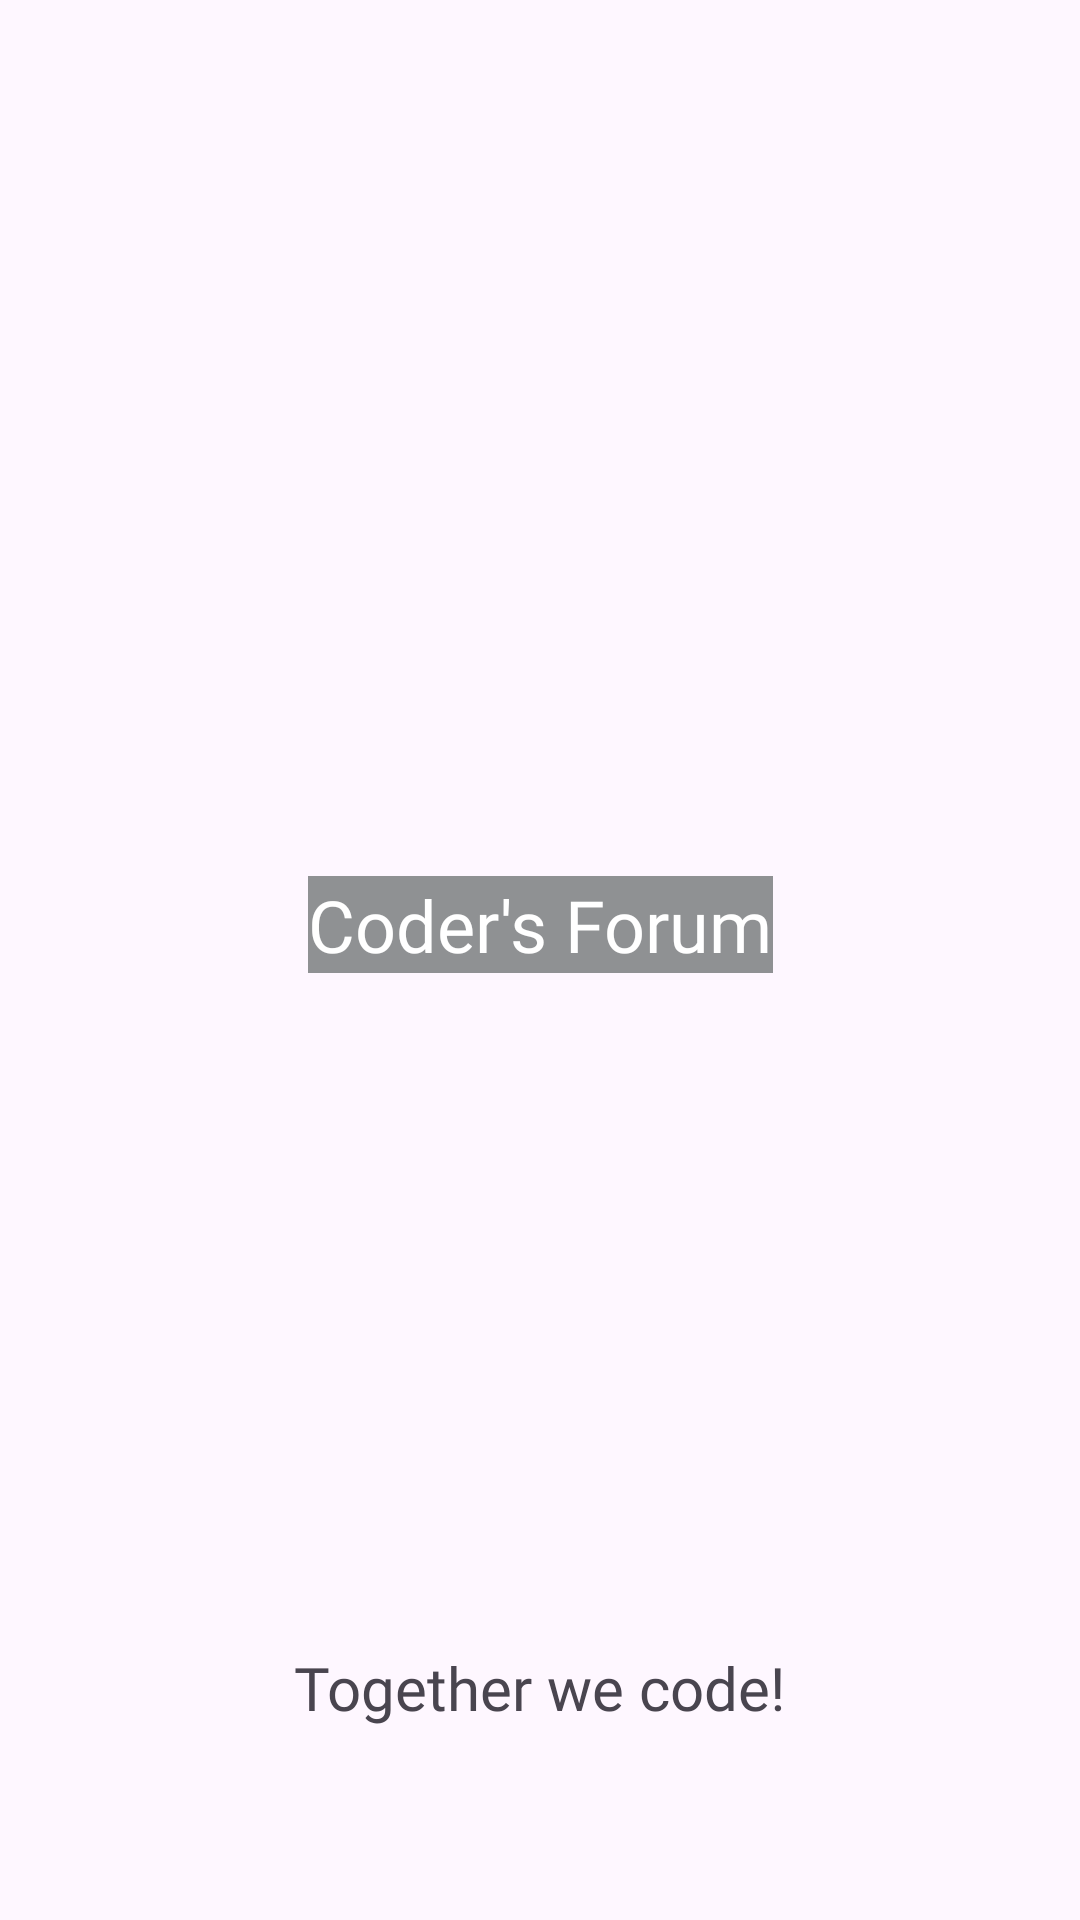

Write the Android layout XML for this screen, with the resource values it uses.
<!-- AndroidManifest.xml: application theme Theme.CodersForum -->
<!-- res/layout/activity_splash.xml -->
<?xml version="1.0" encoding="utf-8"?>
<androidx.constraintlayout.widget.ConstraintLayout xmlns:android="http://schemas.android.com/apk/res/android"
    xmlns:app="http://schemas.android.com/apk/res-auto"
    xmlns:tools="http://schemas.android.com/tools"
    android:layout_width="match_parent"
    android:layout_height="match_parent"
    tools:context=".SplashActivity">

    <ImageView
        android:id="@+id/app_logo"
        android:layout_width="100dp"
        android:layout_height="100dp"
        android:layout_marginTop="180dp"
        android:background="@color/common_google_signin_btn_text_dark_default"
        android:scaleType="fitXY"
        android:src="@drawable/app_logo"
        app:layout_constraintLeft_toLeftOf="parent"
        app:layout_constraintRight_toRightOf="parent"
        app:layout_constraintTop_toTopOf="parent" />

    <TextView
        android:layout_width="wrap_content"
        android:layout_height="wrap_content"
        android:layout_marginTop="12dp"
        android:background="@color/material_dynamic_neutral60"
        android:fontFamily="@font/audiowide"
        android:text="Coder's Forum"
        android:textColor="@android:color/background_light"
        android:textSize="24sp"
        app:layout_constraintLeft_toLeftOf="parent"
        app:layout_constraintRight_toRightOf="parent"
        app:layout_constraintTop_toBottomOf="@+id/app_logo" />


<TextView
    android:text="Together we code!"
    android:textSize="20sp"
    android:fontFamily="@font/audiowide"
    android:layout_width="wrap_content"
    android:layout_height="wrap_content"
    app:layout_constraintLeft_toLeftOf="parent"
    app:layout_constraintRight_toRightOf="parent"
    app:layout_constraintBottom_toBottomOf="parent"
    android:layout_marginBottom="64dp"
    />

</androidx.constraintlayout.widget.ConstraintLayout>
<!-- resources referenced by this layout -->
<resources>
  <style name="Theme.CodersForum" parent="Theme.MaterialComponents.DayNight.DarkActionBar">
          
          <item name="colorPrimary">@color/colorPrimary</item>
          <item name="colorPrimaryVariant">@color/colorPrimary</item>
          <item name="colorOnPrimary">@color/colorPrimary</item>
          
          <item name="colorSecondary">@color/colorPrimary</item>
          <item name="colorSecondaryVariant">@color/colorPrimary</item>
          <item name="colorOnSecondary">@color/colorPrimary</item>
          
          <item name="android:statusBarColor">?attr/colorPrimaryVariant</item>
          
      </style>
  <color name="colorPrimary">#6200EE</color>
</resources>
